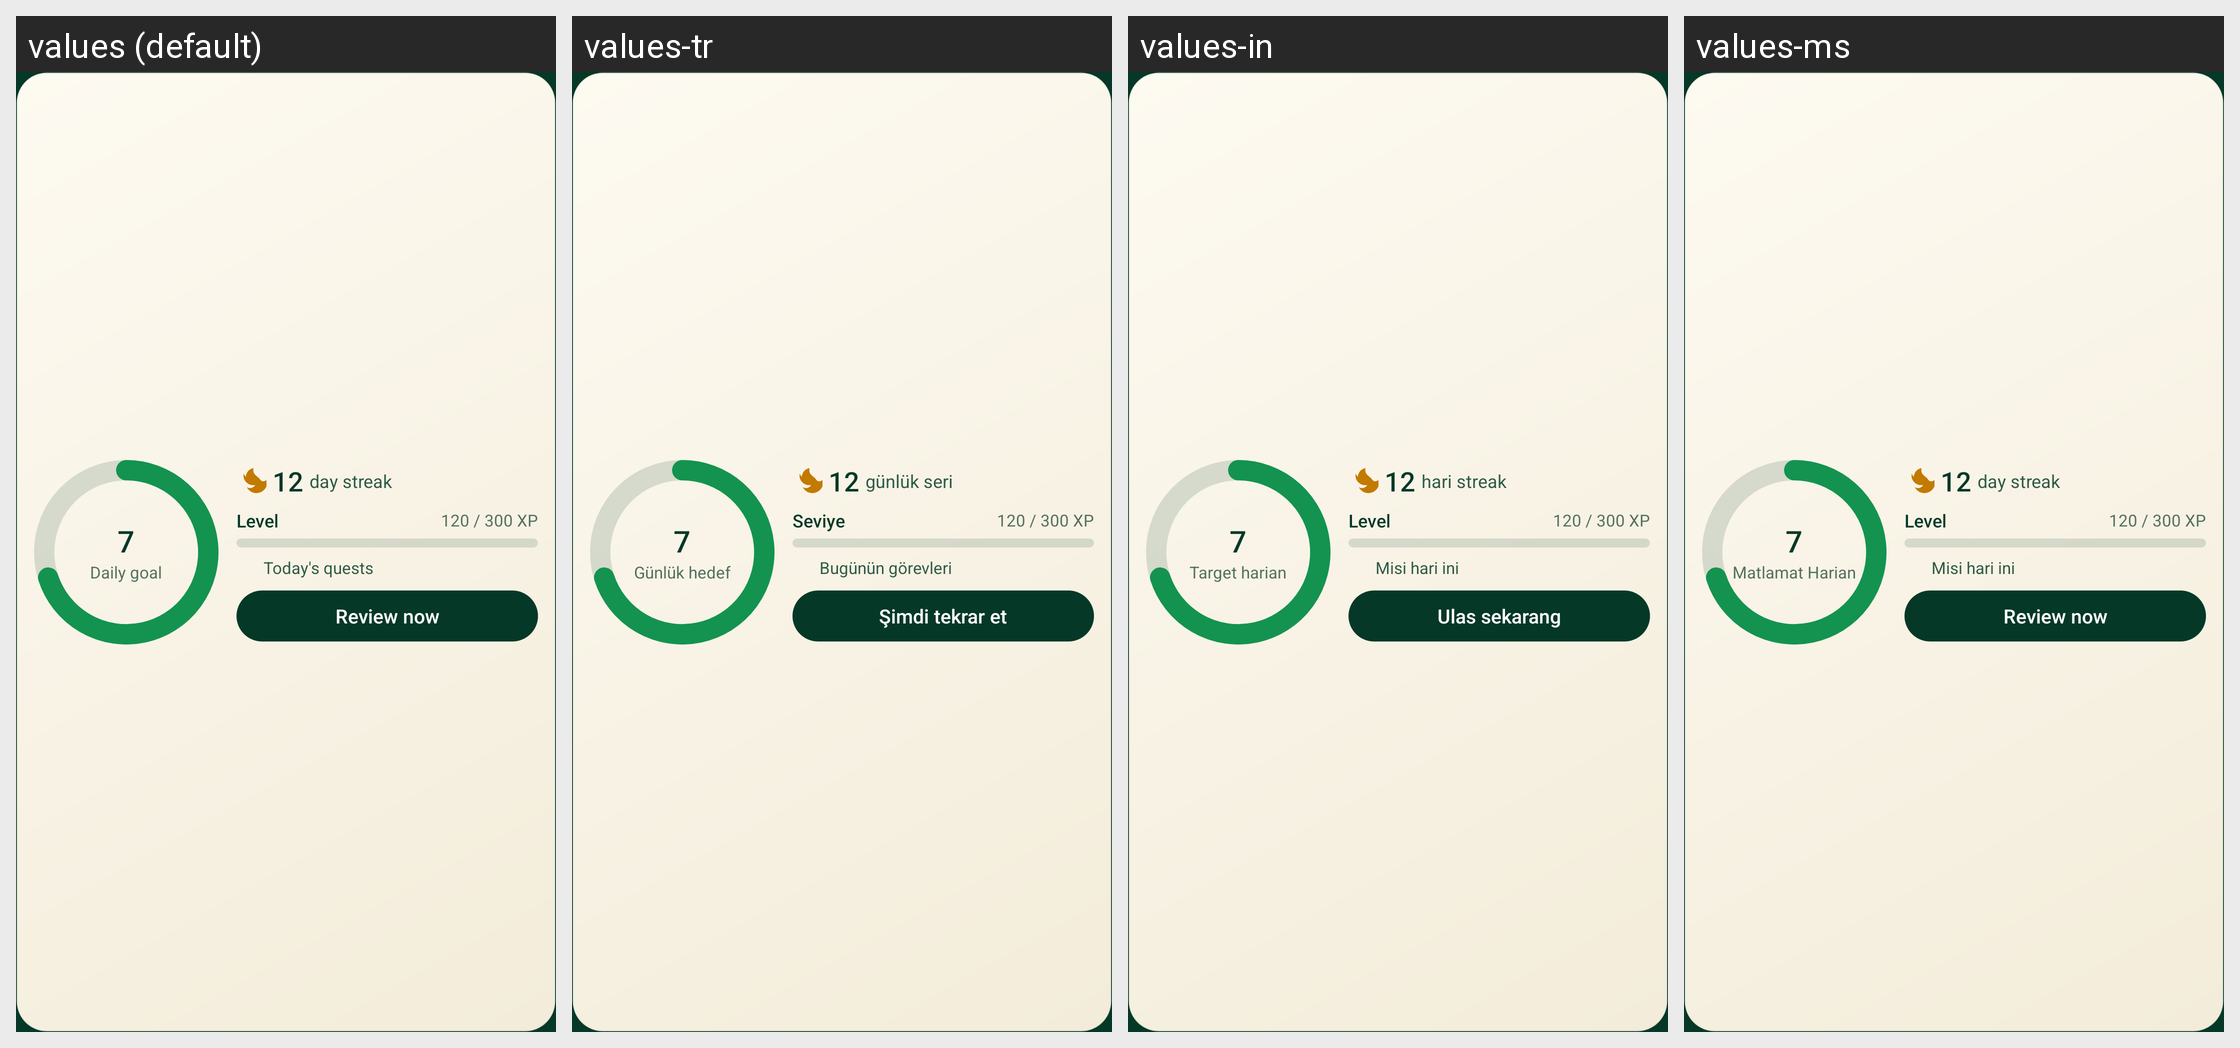

Translations of the strings shown on this Android screen, per locale in the grid:
Android screen res/layout/widget_stats_medium.xml rendered under 4 locales, left to right: values (default), values-tr, values-in, values-ms. Device: Nexus 5 (rendered at 1080×1920; each locale shown at half size, 540×960, under a caption strip naming it); theme Theme.QuranicWords.
Other locales in the repository, not shown: values-bn, values-de, values-fa, values-fr, values-ha, values-hi, values-id, values-ru, values-sq, values-sw, values-ur, values-zh.
Strings drawn on this screen, with the default value and each locale's value (text and hints the layout hard-codes, and strings that could not be matched under every locale, appear in the picture but are not listed):

widget_daily_goal_label
  values: Daily goal
  values-tr: Günlük hedef
  values-in: Target harian
  values-ms: Matlamat Harian

widget_streak_label
  values: day streak
  values-tr: günlük seri
  values-in: hari streak
  values-ms: day streak  [not translated; the default value is used]

widget_level_word
  values: Level
  values-tr: Seviye
  values-in: Level
  values-ms: Level  [not translated; the default value is used]

home_quests_title
  values: Today's quests
  values-tr: Bugünün görevleri
  values-in: Misi hari ini
  values-ms: Misi hari ini

widget_review_now
  values: Review now
  values-tr: Şimdi tekrar et
  values-in: Ulas sekarang
  values-ms: Review now  [not translated; the default value is used]
